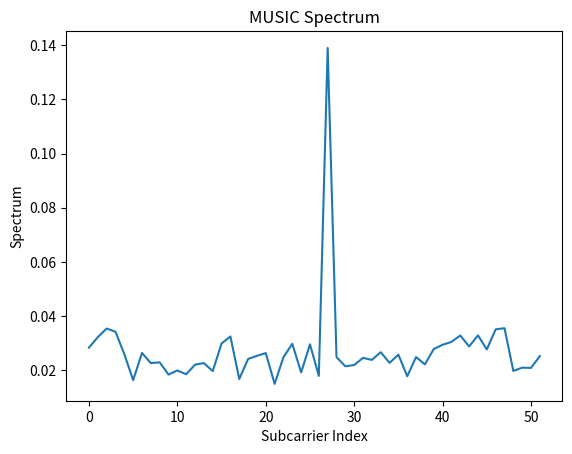

This chart was generated by the following Python code:
import numpy as np
import matplotlib.pyplot as plt




# MUSIC算法实现
def music_algorithm(data, num_taps, num_snapshot):
    num_subcarriers = data.shape[0]

    # 计算协方差矩阵
    R = np.zeros((num_subcarriers, num_subcarriers), dtype=complex)
    for i in range(num_snapshots):
        R += np.outer(data[:, i], np.conj(data[:, i]).T)
    R /= num_snapshots

    # 特征值分解
    eigenvalues, eigenvectors = np.linalg.eig(R)

    # 排序特征值和特征向量
    sorted_indices = np.argsort(eigenvalues)[::-1]
    eigenvalues = eigenvalues[sorted_indices]
    eigenvectors = eigenvectors[:, sorted_indices]

    # 分离信号子空间和噪声子空间
    signal_subspace = eigenvectors[:, :num_taps]
    noise_subspace = eigenvectors[:, num_taps:]

    # MUSIC谱
    music_spectrum = np.zeros(num_subcarriers, dtype=float)
    for i in range(num_subcarriers):
        a = np.exp(-1j * 2 * np.pi * np.arange(num_subcarriers) * i / num_subcarriers)
        music_spectrum[i] = 1 / np.linalg.norm(noise_subspace.conj().T @ a) ** 2

    # 找到峰值
    peaks = np.argsort(music_spectrum)[-num_taps:]
    t_estimated = peaks / num_subcarriers

    # 估计幅度
    h_estimated = np.zeros(num_taps, dtype=complex)
    for i in range(num_taps):
        h_estimated[i] = np.sum(data[:, 0] * np.exp(-1j * 2 * np.pi * np.arange(num_subcarriers) * t_estimated[i]))

    return h_estimated, t_estimated, music_spectrum


'''# 使用MUSIC算法处理信道响应数据
numbers_str = """
0.000000 0.000000 0.000000 0.000000 0.000000 0.000000 0.000000 0.000000 0.000000 0.000000 0.000000 0.000000 0.568228 2.757300 0.698775 3.472677 0.734426 2.941216 0.969538 2.931718 1.800521 2.380464 1.654377 2.808142 2.193567 1.197482 2.829751 2.427745 2.144656 2.175441 2.912757 1.774284 2.957046 1.783900 2.707320 1.106679 2.848870 1.157292 3.910219 0.074898 4.056129 -0.607649 3.132771 0.104632 2.443525 -0.712993 3.159709 -0.328996 3.530627 -0.996155 1.844237 -1.865634 3.279615 -2.574146 2.900178 -0.927349 2.181734 -2.417990 2.635881 -2.023716 2.562145 -3.034913 2.130831 -3.165467 0.000000 0.000000 0.705336 -3.178614 0.428695 -3.904384 1.161510 -2.914215 0.304238 -2.510726 -0.307167 -3.523819 -0.958499 -1.863360 -1.061720 -3.008478 -0.770754 -2.815255 -1.302912 -3.158412 -0.879295 -2.228404 -1.801843 -2.747732 -2.201680 -2.312284 -1.663000 -1.772782 -2.950006 -3.006545 -3.045053 -2.023299 -3.257232 -2.138626 -2.920811 -1.296115 -3.060702 -1.135716 -2.624388 -0.177991 -2.469200 0.053379 -2.900146 -0.530035 -3.274527 -0.673345 -3.369627 0.691406 -3.031503 0.819476 -2.428913 0.839153 -3.725126 2.385511 0.000000 0.000000 0.000000 0.000000 0.000000 0.000000 0.000000 0.000000 0.000000 0.000000
"""

# 将字符串按行分割并去除多余的空格和换行符
numbers_str = numbers_str.replace('\n', ' ').strip()

# 使用split()方法根据空格分割字符串，得到一个包含所有数字的列表
numbers = [float(num) for num in numbers_str.split()]

# 将数字转换成复数
complex_numbers = [complex(numbers[i], numbers[i + 1]) for i in range(0, len(numbers) - 1, 2)]'''
data = [
(0.000000, 0.000000), (0.000000, 0.000000), (0.000000, 0.000000), (0.000000, 0.000000), (0.000000, 0.000000), (0.000000, 0.000000), (0.407845, 4.082422), (4.014088, 3.004378), (10.602316, -4.284601), (2.320276, -3.616815), (-1.114925, -7.139877), (-0.954480, -2.376929), (-7.162391, 2.594994), (-3.289485, 7.718773), (3.773490, 6.471739), (6.096123, 1.899204), (5.499163, -1.751755), (0.849766, -2.204436), (-0.677962, -3.861882), (-14.277596, -4.462277), (-7.979001, 1.678429), (-0.981183, 5.036925), (1.026999, 3.031790), (6.426892, 3.384058), (11.416090, -5.960452), (-0.257621, -5.535560), (-1.967637, -5.114631), (-7.170825, -3.117266), (-7.423131, 3.403350), (-2.735023, 5.837963), (2.744296, 3.822786), (4.741892, 3.233120), (0.000000, 0.000000), (1.383814, -8.784586), (-2.447885, -6.603639), (-8.369374, -2.947669), (-7.069901, 3.175249), (-3.816792, 4.697056), (2.644261, 6.140457), (6.719226, -1.931009), (6.881330, -3.350366), (3.227600, -3.683879), (-4.737039, -4.615370), (-3.007192, -0.175310), (-1.654852, -0.179895), (0.344973, 3.122655), (1.086329, 4.549740), (3.428270, 2.289448), (1.249043, -0.284607), (0.365450, -5.273841), (-3.966265, -3.385479), (-4.674198, 0.621399), (-5.794177, 5.469763), (0.343149, 4.384173), (2.079968, 5.040246), (4.480678, -0.957384), (-0.254730, -2.683819), (1.040562, -2.666174), (-3.567689, -1.540266), (0.000000, 0.000000), (0.000000, 0.000000), (0.000000, 0.000000), (0.000000, 0.000000), (0.000000, 0.000000),
(0.000000, 0.000000), (0.000000, 0.000000), (0.000000, 0.000000), (0.000000, 0.000000), (0.000000, 0.000000), (0.000000, 0.000000), (-8.097754, 1.376155), (-3.510232, 2.567855), (2.288605, 10.455429), (3.055874, 3.084967), (6.042990, -1.081506), (2.739577, -0.830385), (-1.985527, -9.353421), (-7.176399, -3.406033), (-7.443576, 0.137597), (-3.053854, 4.702940), (2.787637, 3.604236), (3.215640, 2.647967), (3.842637, -1.424683), (4.235678, -6.440058), (-2.442795, -7.183108), (-3.663235, -2.625823), (-5.147391, 3.948605), (-5.433411, 11.048642), (3.726576, 8.296859), (5.482227, 0.241377), (6.153845, -2.364485), (1.143834, -6.527600), (-1.862252, -5.070584), (-7.092742, -1.720987), (-3.637824, 2.918155), (-3.792636, 7.498147), (0.000000, 0.000000), (1.730902, 2.821868), (9.474378, -6.320644), (2.434913, -11.365214), (-4.257691, -7.769053), (-6.751787, -2.886895), (-3.221125, 1.535628), (0.991834, 6.833742), (3.783876, 7.608405), (7.433539, 1.371405), (3.591478, -1.386046), (-0.141212, -2.631595), (-1.654592, -0.797792), (-1.221230, 2.260608), (-2.936032, 1.120678), (-2.898262, 5.033156), (4.301390, 6.152434), (5.879400, 0.741321), (1.021682, -0.443180), (1.053167, -3.545872), (-2.038405, -3.053873), (-4.229783, -0.085388), (-3.707831, 4.220292), (-1.231560, 4.546891), (2.322666, 1.829025), (2.775810, 0.049574), (2.079092, -1.088105), (0.000000, 0.000000), (0.000000, 0.000000), (0.000000, 0.000000), (0.000000, 0.000000), (0.000000, 0.000000),
(0.000000, 0.000000), (0.000000, 0.000000), (0.000000, 0.000000), (0.000000, 0.000000), (0.000000, 0.000000), (0.000000, 0.000000), (-0.704402, -5.662627), (-1.790955, -0.049195), (-9.694793, 2.448999), (-2.315897, 5.103513), (1.007986, 6.502104), (0.853330, 2.471430), (2.766929, -2.222241), (5.176397, -8.059201), (-0.173906, -7.732266), (-3.738453, -3.189083), (-7.463548, 2.091270), (-1.390365, 1.581827), (1.514919, 3.064972), (9.628608, 5.290894), (3.927109, -1.316942), (1.464799, -4.067282), (-2.299522, -8.840732), (-11.350558, -6.235073), (-10.077860, 1.663389), (-0.321506, 5.481086), (2.378016, 7.050070), (3.911603, 2.328717), (2.532932, -2.217782), (1.525011, -7.953297), (-2.451911, -3.585191), (-7.347487, -1.962179), (0.000000, 0.000000), (-4.548593, 8.194358), (2.421524, 4.643125), (4.866636, 1.267781), (6.790350, -2.611241), (2.105953, -7.167416), (-2.214555, -8.054501), (-6.779926, 1.418374), (-7.122698, 3.831383), (-0.104873, 7.446944), (1.684146, 5.268875), (6.217278, 0.842525), (2.379753, -2.232061), (-0.419113, -1.787390), (-1.535246, -2.631710), (-4.130533, -2.545471), (-4.257875, 1.767488), (-1.326663, 4.045141), (0.779296, 2.736319), (6.925214, 3.567090), (5.444922, -2.263326), (0.227287, -4.397873), (-4.512689, -5.185324), (-2.538953, 0.749749), (-1.622172, 0.622470), (0.483684, 2.882578), (2.845966, 1.390596), (0.000000, 0.000000), (0.000000, 0.000000), (0.000000, 0.000000), (0.000000, 0.000000), (0.000000, 0.000000),
(0.000000, 0.000000), (0.000000, 0.000000), (0.000000, 0.000000), (0.000000, 0.000000), (0.000000, 0.000000), (0.000000, 0.000000), (7.201354, 4.213335), (7.196018, -2.589945), (5.432011, -13.137761), (-2.722875, -6.913155), (-5.500750, -4.028433), (-2.435718, -0.778042), (-1.352966, 9.224734), (2.697367, 5.641242), (5.454648, 2.996875), (5.111868, -2.889031), (1.640455, -3.103754), (-2.057982, -4.511129), (-5.644073, -0.897505), (-2.767730, 1.795063), (-1.016735, 3.998781), (6.012923, 10.757964), (6.518017, 2.261372), (5.767557, -2.877136), (2.832100, -8.606063), (-4.598314, -3.251776), (-6.234882, 0.354413), (-7.081993, 5.656694), (-0.722202, 6.408915), (5.686115, 5.274381), (6.187773, 0.332044), (5.258820, -5.392730), (0.000000, 0.000000), (-2.878400, -4.730124), (-5.341249, -2.205183), (-4.943366, 1.540902), (-0.572552, 6.780281), (1.848973, 3.150888), (7.656054, -0.280696), (2.650479, -6.445966), (-0.034833, -7.080756), (-1.975792, -1.220242), (-4.538655, 0.199780), (-2.197356, 3.836947), (-0.842855, 1.853480), (2.119257, 1.796879), (0.231458, -2.081625), (2.850996, -4.175807), (3.248595, -2.173945), (-4.796553, -4.267629), (-4.057283, -0.858647), (-3.913520, 4.307941), (1.107079, 4.897689), (3.570245, 2.483782), (3.310890, 0.768368), (2.231577, -3.131764), (-0.917212, -3.035833), (-2.575939, -1.398935), (-1.996444, -1.445434), (0.000000, 0.000000), (0.000000, 0.000000), (0.000000, 0.000000), (0.000000, 0.000000), (0.000000, 0.000000),
]
complex_numbers = [complex(r, i) for r, i in data if (r, i) != (0, 0)]

# 确定参数
num_snapshots = 4 # 设置快照数量
num_subcarriers = len(complex_numbers) // num_snapshots  # 计算子载波数量

# 重组数据为（子载波数 × 快照数）
data = np.array(complex_numbers).reshape(num_subcarriers, num_snapshots)

# 使用MUSIC算法估计多径参数
h_estimated, t_estimated, music_spectrum = music_algorithm(data, 11,num_snapshots)

# 输出结果
print("估计得到的多径幅度:", h_estimated)
print("估计得到的多径时间:", t_estimated)
main_path_index = np.argmax(np.abs(h_estimated))  # 找到幅度最大的路径索引
main_path_gain = h_estimated[main_path_index]  # 获取主路径的复数增益
main_path_phase = np.angle(main_path_gain)  # 计算主路径的相位

print("主路径的相位:", main_path_phase)
# 绘制MUSIC谱
plt.plot(np.arange(len(music_spectrum)), music_spectrum)
plt.title('MUSIC Spectrum')
plt.xlabel('Subcarrier Index')
plt.ylabel('Spectrum')
plt.show()

